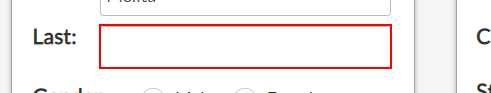
Task: Data Capture from Excel and paste to Web and Desktop Portal's
Workflow: Web Data Capturing

Step 1: type "[CurrentRow("last name").ToString]" into the text box

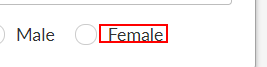
Step 2 [then]: click on the label 'Female'

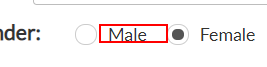
Step 3 [else]: click on the label

Step 4: type "[CurrentRow("address").ToString]" into the text box (no picture)

Step 5: type "[CurrentRow("city").ToString]" into the text box (no picture)

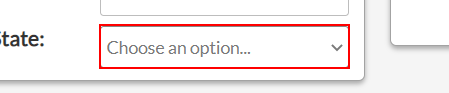
Step 6: select "[CurrentRow("state").ToString]" in the drop-down

Step 7: type "[CurrentRow("home phone").ToString]" into the text box (no picture)

Step 8: type "[CurrentRow("work phone").ToString]" into the text box (no picture)

Step 9: type "[CurrentRow("personal email").ToString]" into the text box (no picture)

Step 10: type "[CurrentRow("work email").ToString]" into the text box (no picture)

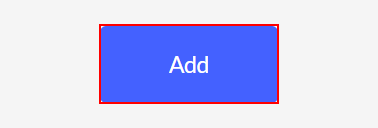
Step 11: click on the button 'Add'
